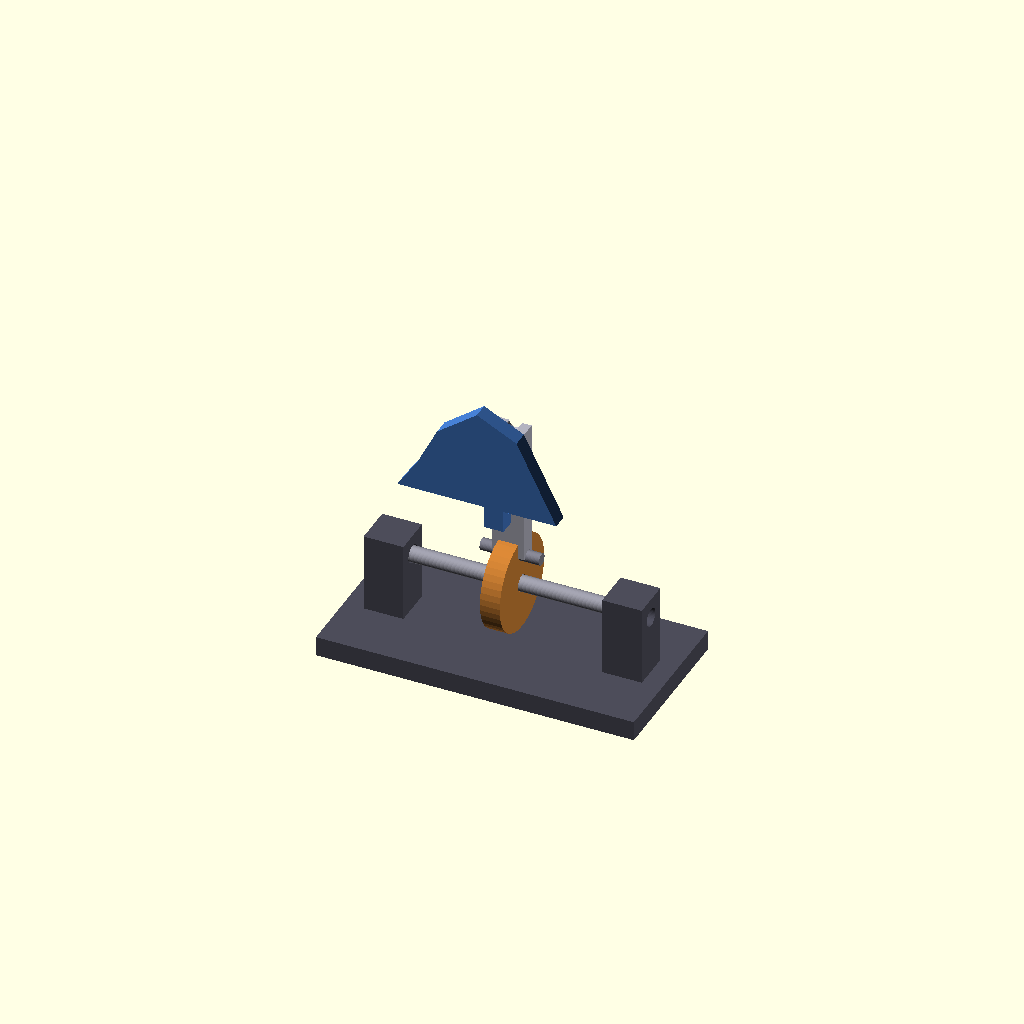
Cell 1 — every parameter at its default value.
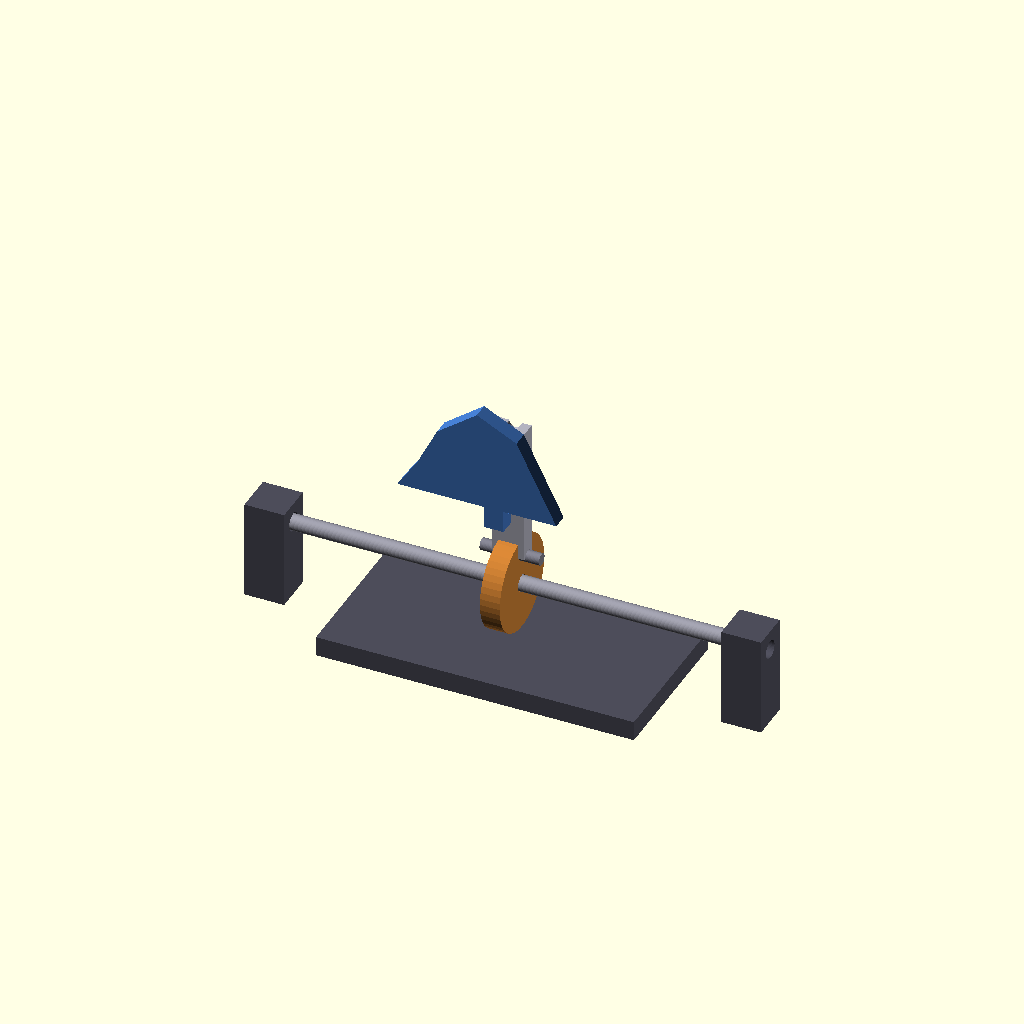
Cell 2: the same model with SHAFT_LENGTH = 120.
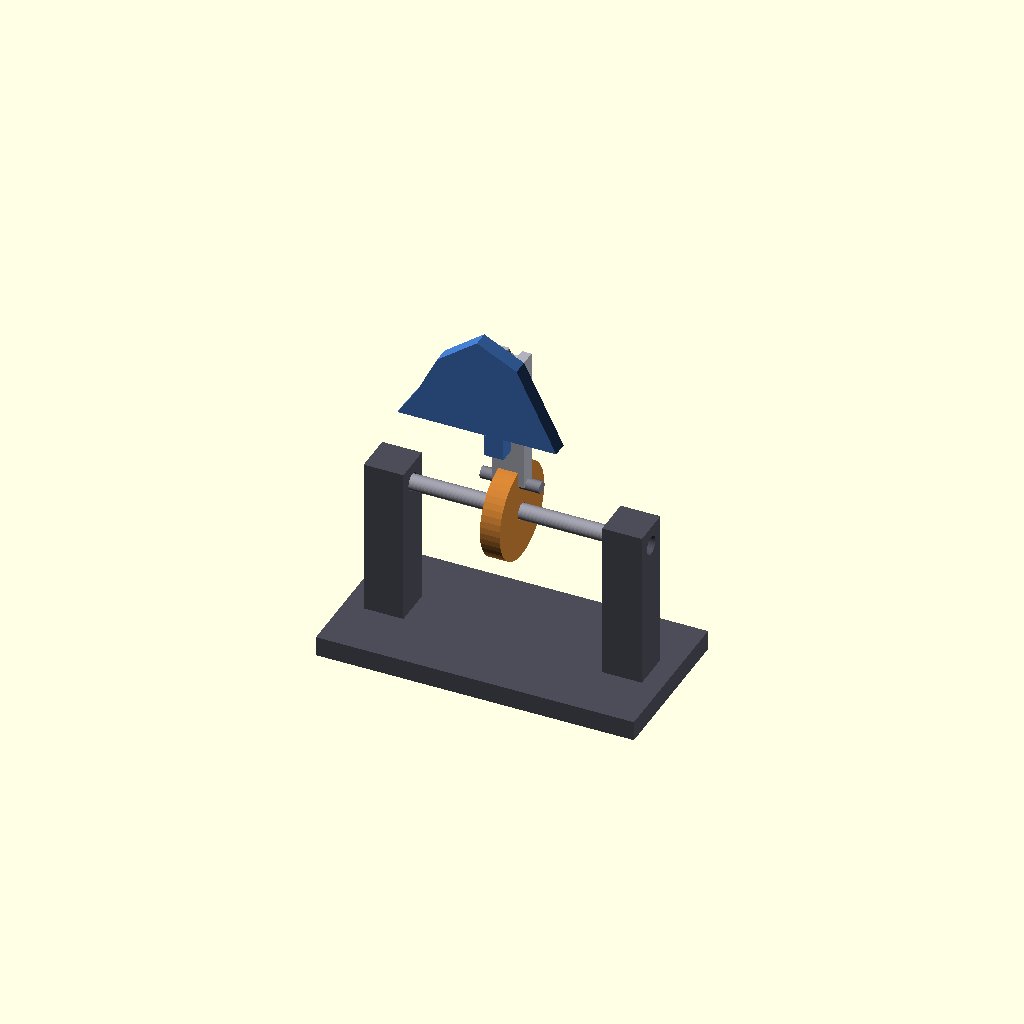
Cell 3: the same model with SHAFT_Z = 40.
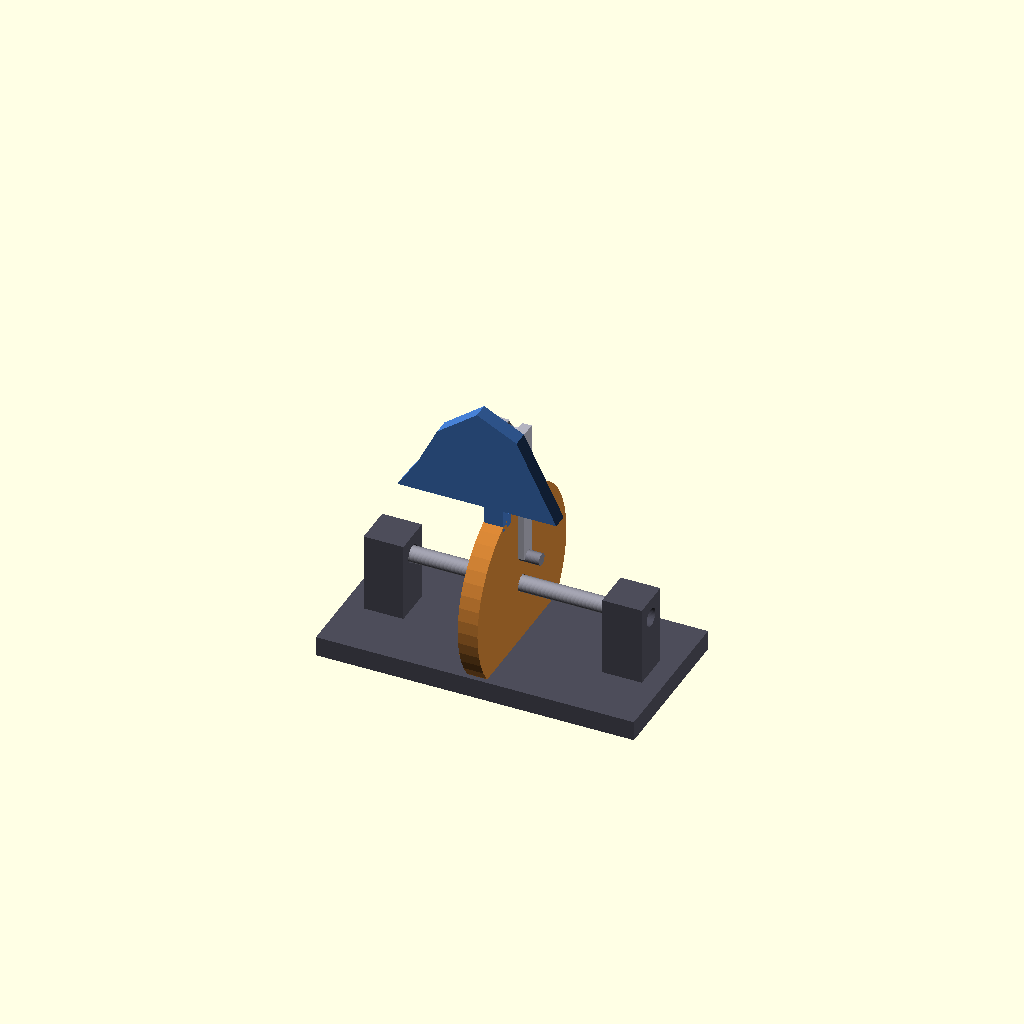
Cell 4: the same model with DISC_OUTER_DIA = 48.
One fixed orthographic camera (rotation 55°, 0°, 25°; colour scheme Cornfield) for every cell.
Source of the model, 3d_design_agent/wave_ocean_v10_crankA.scad:
/*
 * WAVE OCEAN V10 - APPROACH A: ECCENTRIC CRANK
 * Single wave test - validates mechanism geometry
 *
 * VIEWER POV: Front view, looking at -Y axis
 *   X = horizontal (left/right)
 *   Z = vertical (up/down)
 *   Y = depth (into screen)
 *
 * MECHANISM: Eccentric crank drives wave in elliptical path
 *   - Rotating disc with offset pin
 *   - Crank arm connects pin to wave element
 *   - Guide rails constrain wave to vertical + slight horizontal
 *
 * Expected motion: Wave rises while drifting RIGHT, falls while drifting LEFT
 */

$fn = 48;

// ============================================
// ANIMATION
// ============================================

MANUAL_ANGLE = -1;  // Set 0-360 for static, -1 for animation
theta = (MANUAL_ANGLE >= 0) ? MANUAL_ANGLE : $t * 360;

// ============================================
// PHYSICAL DIMENSIONS (mm)
// ============================================

// Drive shaft (horizontal, runs along X axis)
SHAFT_DIA = 4;
SHAFT_LENGTH = 60;
SHAFT_Y = 0;        // Center of mechanism (depth)
SHAFT_Z = 20;       // Height of shaft axis

// Eccentric disc (mounted on shaft)
DISC_OUTER_DIA = 24;
DISC_THICKNESS = 5;
ECCENTRIC_RADIUS = 8;  // Distance from shaft center to pin center
                       // This sets amplitude: wave moves +/- 8mm vertically

// Crank pin (on disc, offset from center)
PIN_DIA = 3;
PIN_LENGTH = 15;       // Must be long enough to reach crank arm

// Crank arm (connects pin to wave)
CRANK_LENGTH = 35;     // Distance from pin axis to wave pivot
CRANK_WIDTH = 8;
CRANK_THICKNESS = 4;
CRANK_HOLE_DIA = 3.2;  // Clearance for pin

// Wave element (the visible moving part)
WAVE_WIDTH = 40;       // X dimension (visible width)
WAVE_HEIGHT = 25;      // Z dimension (visible height)
WAVE_DEPTH = 4;        // Y dimension (thickness)

// Guide rail (constrains wave motion)
GUIDE_HEIGHT = 60;     // Total height of guide
GUIDE_SLOT_WIDTH = 6;  // Horizontal slot allows slight X drift
GUIDE_SLOT_HEIGHT = 40;// Vertical travel range
GUIDE_THICKNESS = 5;

// Wave pivot tab (rides in guide slot)
TAB_WIDTH = 5;
TAB_HEIGHT = 8;
TAB_DEPTH = WAVE_DEPTH;

// Frame reference
FRAME_WIDTH = 80;
FRAME_DEPTH = 40;
FRAME_HEIGHT = 5;

// ============================================
// COLORS
// ============================================

C_SHAFT = [0.6, 0.6, 0.65];
C_DISC = [0.8, 0.5, 0.2];      // Bronze
C_PIN = [0.5, 0.5, 0.55];
C_CRANK = [0.7, 0.7, 0.75];
C_WAVE = [0.25, 0.45, 0.75];   // Ocean blue
C_GUIDE = [0.35, 0.35, 0.4];
C_FRAME = [0.3, 0.3, 0.35];

// ============================================
// KINEMATICS
// ============================================

// Pin position (traces circle as disc rotates)
function pin_x() = 0;  // Pin stays at disc X position
function pin_y() = SHAFT_Y + ECCENTRIC_RADIUS * sin(theta);
function pin_z() = SHAFT_Z + ECCENTRIC_RADIUS * cos(theta);

// Wave center position (connected to pin via crank arm)
// Crank arm is rigid, length CRANK_LENGTH
// Wave is constrained to move mostly vertically by guide rail
// Simplified: wave Z follows pin Z, wave X drifts based on pin Y
function wave_z() = pin_z() + (CRANK_LENGTH - 10);  // Offset above pin
function wave_x_drift() = pin_y() * 0.3;  // Partial horizontal coupling

// Crank arm angle (geometry)
function crank_angle() = atan2(pin_y(), pin_z() - SHAFT_Z);

// ============================================
// MODULES: MECHANISM PARTS
// ============================================

// Drive shaft (rotates around X axis)
module drive_shaft() {
    color(C_SHAFT)
    translate([-SHAFT_LENGTH/2, SHAFT_Y, SHAFT_Z])
    rotate([0, 90, 0])
        cylinder(d=SHAFT_DIA, h=SHAFT_LENGTH);
}

// Eccentric disc with pin (mounted on shaft, rotates with it)
module eccentric_disc() {
    disc_x = 0;

    color(C_DISC)
    translate([disc_x, SHAFT_Y, SHAFT_Z])
    rotate([0, 90, 0])  // Disc face perpendicular to X axis
    rotate([0, 0, theta])  // Rotate with animation
    difference() {
        // Disc body
        cylinder(d=DISC_OUTER_DIA, h=DISC_THICKNESS, center=true);
        // Shaft hole (center)
        cylinder(d=SHAFT_DIA + 0.4, h=DISC_THICKNESS + 2, center=true);
    }

    // Crank pin (offset from center by ECCENTRIC_RADIUS)
    color(C_PIN)
    translate([disc_x, pin_y(), pin_z()])
    rotate([0, 90, 0])
        cylinder(d=PIN_DIA, h=PIN_LENGTH, center=true);
}

// Crank arm (connects pin to wave)
module crank_arm() {
    arm_x = 0;

    color(C_CRANK)
    translate([arm_x, pin_y(), pin_z()])
    rotate([crank_angle(), 0, 0])  // Rotate to follow pin
    translate([0, 0, CRANK_LENGTH/2])
    difference() {
        // Arm body
        cube([CRANK_WIDTH, CRANK_THICKNESS, CRANK_LENGTH], center=true);
        // Pin hole at bottom
        translate([0, 0, -CRANK_LENGTH/2])
        rotate([90, 0, 0])
            cylinder(d=CRANK_HOLE_DIA, h=CRANK_THICKNESS + 2, center=true);
        // Pivot hole at top
        translate([0, 0, CRANK_LENGTH/2])
        rotate([90, 0, 0])
            cylinder(d=CRANK_HOLE_DIA, h=CRANK_THICKNESS + 2, center=true);
    }
}

// Wave element (the visible ocean wave shape)
module wave_element() {
    wz = wave_z();
    wx_drift = wave_x_drift();

    color(C_WAVE)
    translate([wx_drift, -15, wz])  // Positioned in front (toward viewer)
    rotate([90, 0, 0])
    linear_extrude(height=WAVE_DEPTH)
    // Wave profile (simple curved shape)
    polygon([
        [-WAVE_WIDTH/2, 0],
        [-WAVE_WIDTH/2 + 5, WAVE_HEIGHT * 0.3],
        [-WAVE_WIDTH/4, WAVE_HEIGHT * 0.7],
        [0, WAVE_HEIGHT],                        // Peak
        [WAVE_WIDTH/4, WAVE_HEIGHT * 0.8],
        [WAVE_WIDTH/2 - 5, WAVE_HEIGHT * 0.4],
        [WAVE_WIDTH/2, 0]
    ]);

    // Pivot tab (connects to crank, rides in guide)
    color(C_WAVE)
    translate([wx_drift - TAB_WIDTH/2, -10, wz - WAVE_HEIGHT/2])
        cube([TAB_WIDTH, TAB_DEPTH, TAB_HEIGHT]);
}

// Guide rail (constrains wave to vertical path with slight horizontal play)
module guide_rail() {
    guide_x = -WAVE_WIDTH/2 - 10;
    guide_y = -10;
    guide_z = SHAFT_Z;

    color(C_GUIDE)
    translate([guide_x, guide_y, guide_z])
    difference() {
        // Rail body
        cube([GUIDE_THICKNESS, GUIDE_THICKNESS, GUIDE_HEIGHT]);
        // Slot for wave tab
        translate([-1, -1, GUIDE_HEIGHT/2 - GUIDE_SLOT_HEIGHT/2])
            cube([GUIDE_THICKNESS + 2, GUIDE_THICKNESS + 2, GUIDE_SLOT_HEIGHT]);
    }

    // Second guide rail (right side)
    color(C_GUIDE)
    translate([WAVE_WIDTH/2 + 5, guide_y, guide_z])
    difference() {
        cube([GUIDE_THICKNESS, GUIDE_THICKNESS, GUIDE_HEIGHT]);
        translate([-1, -1, GUIDE_HEIGHT/2 - GUIDE_SLOT_HEIGHT/2])
            cube([GUIDE_THICKNESS + 2, GUIDE_THICKNESS + 2, GUIDE_SLOT_HEIGHT]);
    }
}

// Base frame (static reference)
module base_frame() {
    color(C_FRAME)
    translate([-FRAME_WIDTH/2, -FRAME_DEPTH/2, 0])
        cube([FRAME_WIDTH, FRAME_DEPTH, FRAME_HEIGHT]);

    // Shaft supports
    color(C_FRAME) {
        translate([-SHAFT_LENGTH/2 - 5, SHAFT_Y - 5, 0])
        difference() {
            cube([10, 10, SHAFT_Z + 5]);
            translate([5, 5, SHAFT_Z])
            rotate([0, 90, 0])
                cylinder(d=SHAFT_DIA + 0.6, h=12, center=true);
        }

        translate([SHAFT_LENGTH/2 - 5, SHAFT_Y - 5, 0])
        difference() {
            cube([10, 10, SHAFT_Z + 5]);
            translate([5, 5, SHAFT_Z])
            rotate([0, 90, 0])
                cylinder(d=SHAFT_DIA + 0.6, h=12, center=true);
        }
    }
}

// ============================================
// MAIN ASSEMBLY
// ============================================

module wave_ocean_v10_crankA() {
    base_frame();
    drive_shaft();
    eccentric_disc();
    crank_arm();
    wave_element();
    // guide_rail();  // Uncomment to see guides
}

// Render
wave_ocean_v10_crankA();

// ============================================
// DEBUG OUTPUT
// ============================================

echo("=== WAVE OCEAN V10 - APPROACH A: ECCENTRIC CRANK ===");
echo(str("theta = ", theta, " degrees"));
echo(str("Pin position: Y=", pin_y(), " Z=", pin_z()));
echo(str("Wave Z = ", wave_z(), ", X drift = ", wave_x_drift()));
echo("");
echo("Mechanism check:");
echo(str("  Eccentric radius: ", ECCENTRIC_RADIUS, "mm (vertical amplitude)"));
echo(str("  Crank arm length: ", CRANK_LENGTH, "mm (CONSTANT - must not change during rotation)"));
echo(str("  Shaft through disc: ", SHAFT_DIA, "mm shaft, ", SHAFT_DIA + 0.4, "mm hole = ", 0.4, "mm clearance"));
echo("");
echo("Animation: View -> Animate, FPS=30, Steps=60");
echo("Watch from FRONT (looking at -Y) to see wave motion");

// ============================================
// VERIFICATION: CRANK LENGTH CONSTANT
// ============================================

// At theta=0: pin at (0, 0, 28), wave at ~(0, -15, 53)
// At theta=90: pin at (0, 8, 20), wave at ~(2.4, -15, 45)
// At theta=180: pin at (0, 0, 12), wave at ~(0, -15, 37)
// At theta=270: pin at (0, -8, 20), wave at ~(-2.4, -15, 45)
//
// Crank length = sqrt((wave_y - pin_y)^2 + (wave_z - pin_z)^2)
// Should be ~35mm at all angles (CRANK_LENGTH = 35)

verify_crank = sqrt(pow(-15 - pin_y(), 2) + pow(wave_z() - pin_z(), 2));
echo(str("Crank length at current theta: ", verify_crank, "mm (should be ~35mm)"));
Parameter table extracted from the source (name, type, default, range or options):
MANUAL_ANGLE: number, default -1
SHAFT_DIA: number, default 4
SHAFT_LENGTH: number, default 60
SHAFT_Y: number, default 0
SHAFT_Z: number, default 20
DISC_OUTER_DIA: number, default 24
DISC_THICKNESS: number, default 5
ECCENTRIC_RADIUS: number, default 8
PIN_DIA: number, default 3
PIN_LENGTH: number, default 15
CRANK_LENGTH: number, default 35
CRANK_WIDTH: number, default 8
CRANK_THICKNESS: number, default 4
CRANK_HOLE_DIA: number, default 3.2
WAVE_WIDTH: number, default 40
WAVE_HEIGHT: number, default 25
WAVE_DEPTH: number, default 4
GUIDE_HEIGHT: number, default 60
GUIDE_SLOT_WIDTH: number, default 6
GUIDE_SLOT_HEIGHT: number, default 40
GUIDE_THICKNESS: number, default 5
TAB_WIDTH: number, default 5
TAB_HEIGHT: number, default 8
FRAME_WIDTH: number, default 80
FRAME_DEPTH: number, default 40
FRAME_HEIGHT: number, default 5
C_SHAFT: vector, default [0.6, 0.6, 0.65]
C_DISC: vector, default [0.8, 0.5, 0.2]
C_PIN: vector, default [0.5, 0.5, 0.55]
C_CRANK: vector, default [0.7, 0.7, 0.75]
C_WAVE: vector, default [0.25, 0.45, 0.75]
C_GUIDE: vector, default [0.35, 0.35, 0.4]
C_FRAME: vector, default [0.3, 0.3, 0.35]
